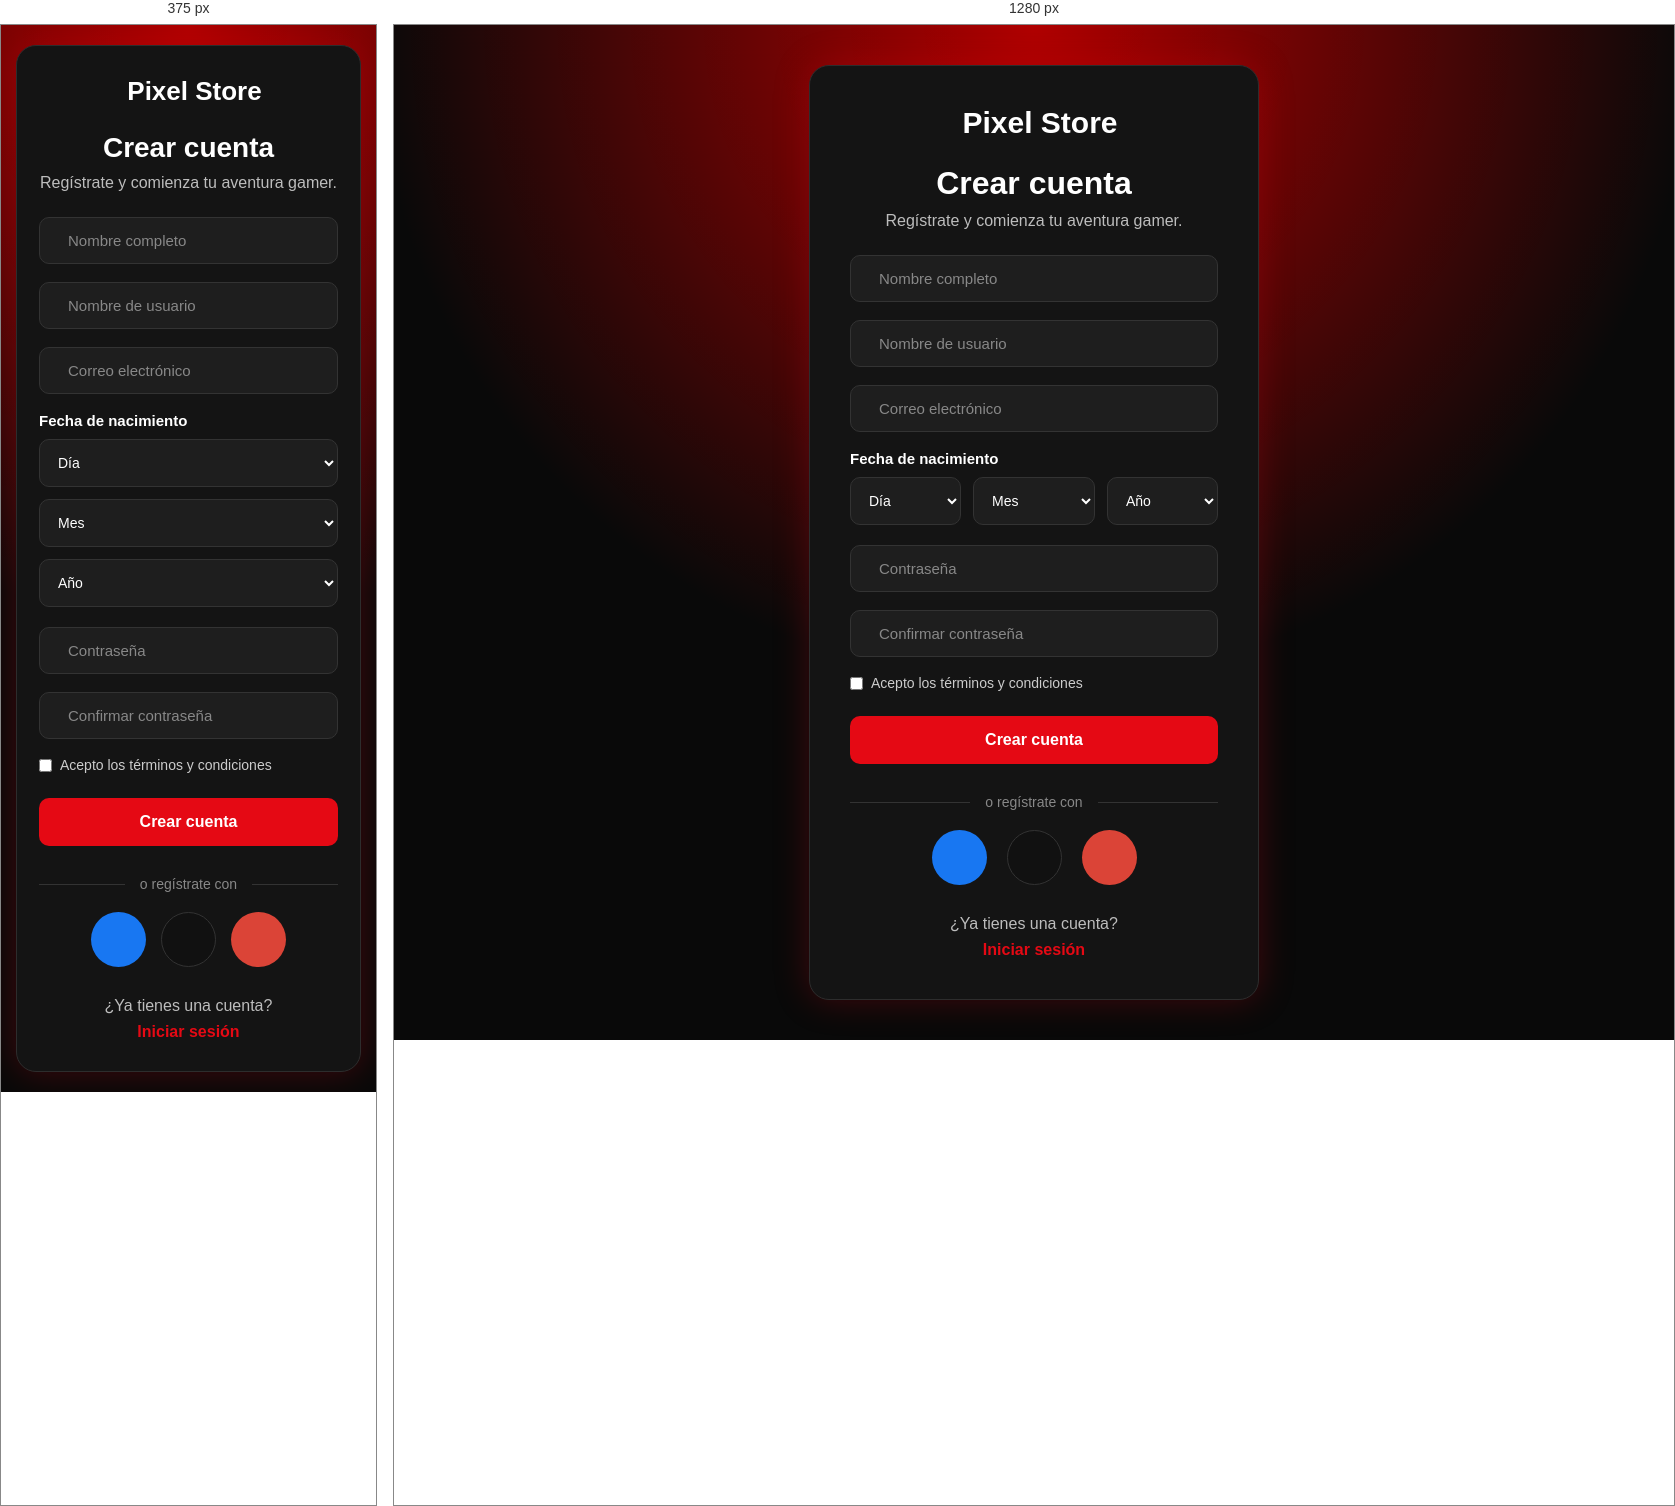
Rendered at 375 px and 1280 px, left to right.

<!-- file: registro.html -->
<!DOCTYPE html>
<html lang="es">

<head>
    <meta charset="UTF-8">
    <meta name="viewport" content="width=device-width, initial-scale=1.0">
    <title>Registro | Pixel Store</title>

    <link rel="stylesheet" href="registro.css">

    <link rel="preconnect" href="https://fonts.googleapis.com">
    <link rel="preconnect" href="https://fonts.gstatic.com" crossorigin>

    <link href="https://fonts.googleapis.com/css2?family=Poppins:wght@300;400;500;600;700;800&display=swap"
        rel="stylesheet">

    <link rel="stylesheet" href="https://cdnjs.cloudflare.com/ajax/libs/font-awesome/6.6.0/css/all.min.css">
</head>

<body>

    <div class="container">

        <div class="register-box">

            <div class="logo">
                <i class="fa-solid fa-gamepad"></i>
                <h2>Pixel Store</h2>
            </div>

            <h1>Crear cuenta</h1>

            <p>Regístrate y comienza tu aventura gamer.</p>

            <form>

                <div class="input-box">
                    <i class="fa-solid fa-user"></i>
                    <input type="text" placeholder="Nombre completo" required>
                </div>

                <div class="input-box">
                    <i class="fa-solid fa-user-tag"></i>
                    <input type="text" placeholder="Nombre de usuario" required>
                </div>

                <div class="input-box">
                    <i class="fa-solid fa-envelope"></i>
                    <input type="email" placeholder="Correo electrónico" required>
                </div>

                <div class="birth-title">
                    <label>Fecha de nacimiento</label>
                </div>

                <div class="birth-date">

                    <select required>
                        <option value="" selected disabled>Día</option>
                        <option>1</option>
                        <option>2</option>
                        <option>3</option>
                        <option>4</option>
                        <option>5</option>
                        <option>6</option>
                        <option>7</option>
                        <option>8</option>
                        <option>9</option>
                        <option>10</option>
                        <option>11</option>
                        <option>12</option>
                        <option>13</option>
                        <option>14</option>
                        <option>15</option>
                        <option>16</option>
                        <option>17</option>
                        <option>18</option>
                        <option>19</option>
                        <option>20</option>
                        <option>21</option>
                        <option>22</option>
                        <option>23</option>
                        <option>24</option>
                        <option>25</option>
                        <option>26</option>
                        <option>27</option>
                        <option>28</option>
                        <option>29</option>
                        <option>30</option>
                        <option>31</option>
                    </select>

                    <select required>
                        <option value="" selected disabled>Mes</option>
                        <option>Enero</option>
                        <option>Febrero</option>
                        <option>Marzo</option>
                        <option>Abril</option>
                        <option>Mayo</option>
                        <option>Junio</option>
                        <option>Julio</option>
                        <option>Agosto</option>
                        <option>Septiembre</option>
                        <option>Octubre</option>
                        <option>Noviembre</option>
                        <option>Diciembre</option>
                    </select>

                    <select required>
                        <option value="" selected disabled>Año</option>
                        <option>2012</option>
                        <option>2011</option>
                        <option>2010</option>
                        <option>2009</option>
                        <option>2008</option>
                        <option>2007</option>
                        <option>2006</option>
                        <option>2005</option>
                        <option>2004</option>
                        <option>2003</option>
                        <option>2002</option>
                        <option>2001</option>
                        <option>2000</option>
                        <option>1999</option>
                        <option>1998</option>
                        <option>1997</option>
                        <option>1996</option>
                        <option>1995</option>
                        <option>1994</option>
                        <option>1993</option>
                        <option>1992</option>
                        <option>1991</option>
                        <option>1990</option>
                        <option>1989</option>
                        <option>1988</option>
                        <option>1987</option>
                        <option>1986</option>
                        <option>1985</option>
                        <option>1984</option>
                        <option>1983</option>
                        <option>1982</option>
                        <option>1981</option>
                        <option>1980</option>
                    </select>

                </div>

                <div class="input-box">
                    <i class="fa-solid fa-lock"></i>
                    <input type="password" placeholder="Contraseña" required>
                </div>

                <div class="input-box">
                    <i class="fa-solid fa-lock"></i>
                    <input type="password" placeholder="Confirmar contraseña" required>
                </div>

                <div class="terms">
                    <label>
                        <input type="checkbox" required>
                        Acepto los términos y condiciones
                    </label>
                </div>

                <button type="submit" class="register-btn">
                    Crear cuenta
                </button>

            </form>

            <div class="separator">
                <span>o regístrate con</span>
            </div>

            <div class="social">

                <a href="#" class="facebook">
                    <i class="fa-brands fa-facebook-f"></i>
                </a>

                <a href="#" class="twitter">
                    <i class="fa-brands fa-x-twitter"></i>
                </a>

                <a href="#" class="google">
                    <i class="fa-brands fa-google"></i>
                </a>

            </div>

            <div class="login">
                <p>¿Ya tienes una cuenta?</p>
                <a href="iniciar.html">Iniciar sesión</a>
            </div>

        </div>

    </div>

</body>

</html>

/* @media block from registro.css */
@media(max-width:600px) {

    body {
        padding: 20px 15px;
    }

    .register-box {
        padding: 30px 22px;
    }

    .logo h2 {
        font-size: 26px;
    }

    .register-box h1 {
        font-size: 28px;
    }

    .birth-date {
        flex-direction: column;
    }

    .social {
        gap: 15px;
    }

}